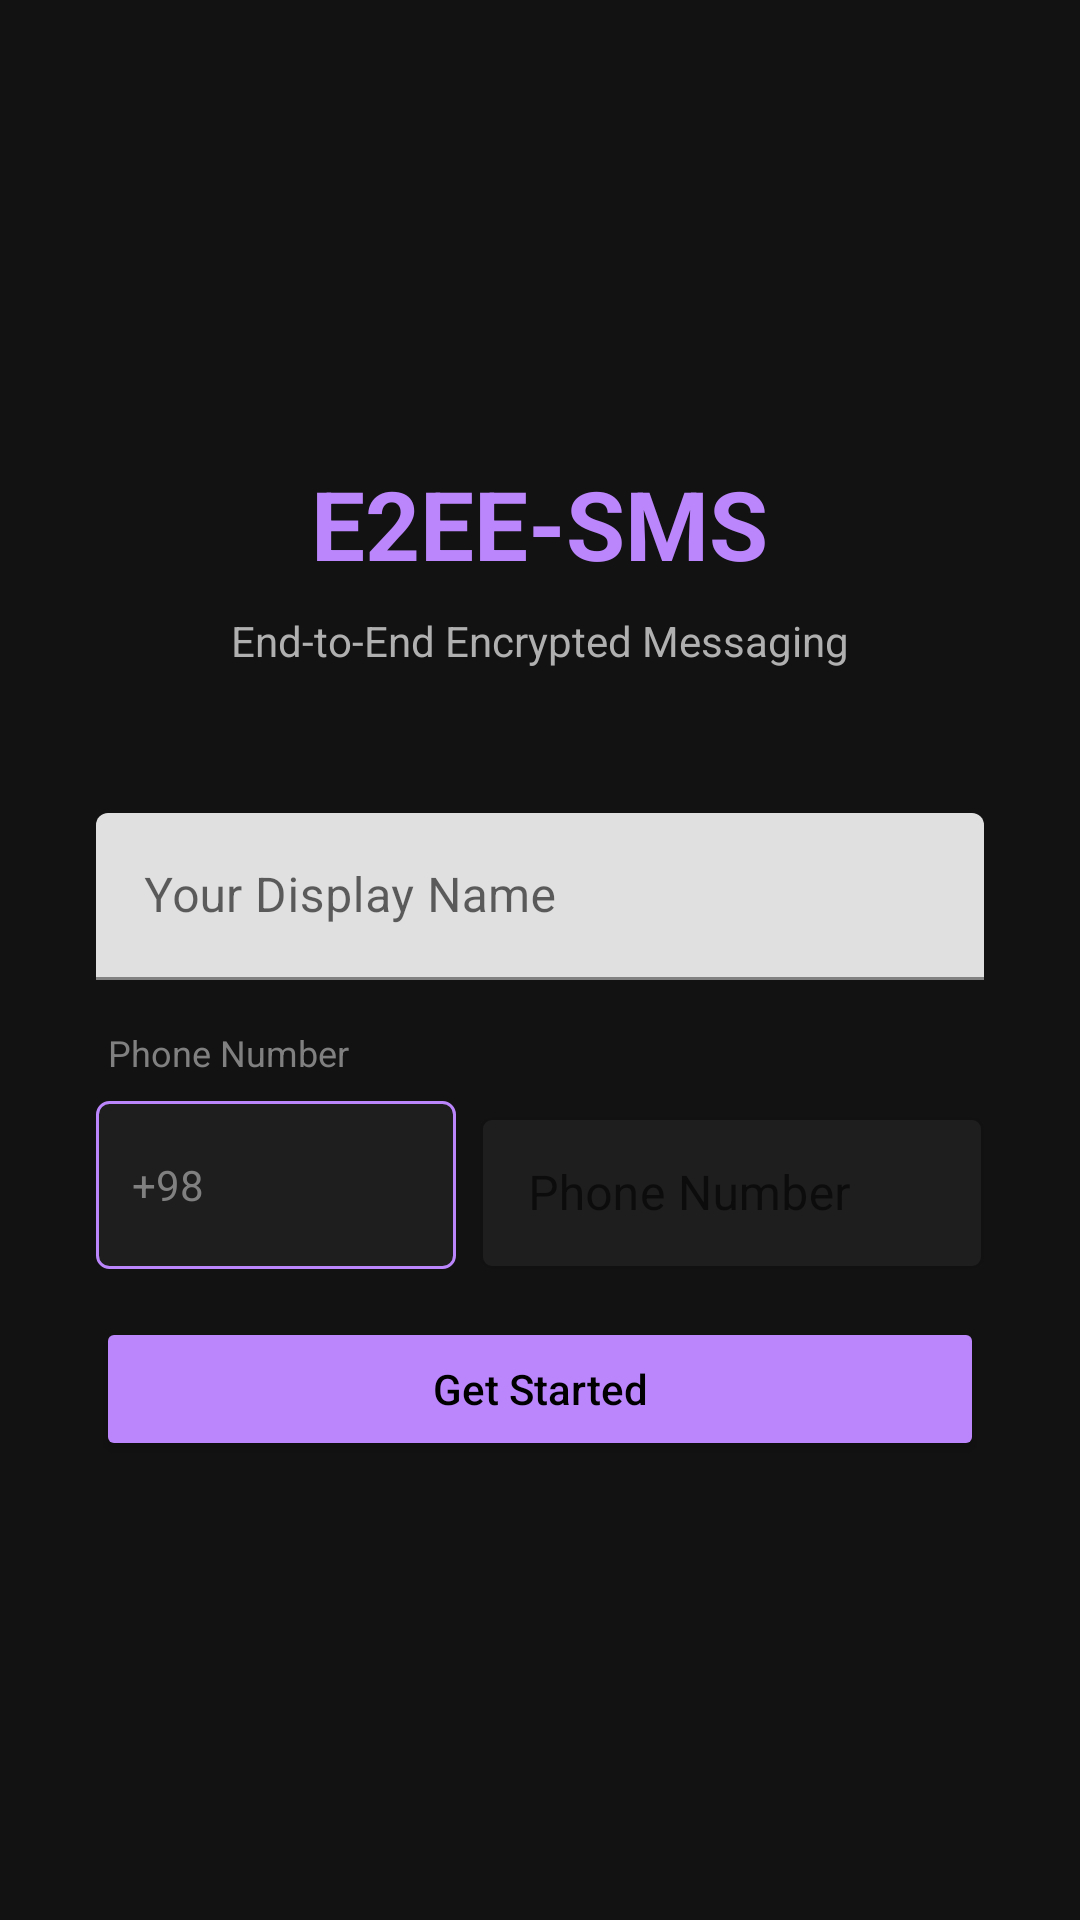

This screen was rendered from an Android layout file. Write that file and the resources it references.
<!-- AndroidManifest.xml: application theme Theme.SMS -->
<!-- res/layout/activity_setup.xml -->
<?xml version="1.0" encoding="utf-8"?>
<ScrollView
    xmlns:android="http://schemas.android.com/apk/res/android"
    android:layout_width="match_parent"
    android:layout_height="match_parent"
    android:fillViewport="true"
    android:background="#121212">

    <LinearLayout
        android:layout_width="match_parent"
        android:layout_height="wrap_content"
        android:orientation="vertical"
        android:padding="32dp"
        android:gravity="center">

        <TextView
            android:layout_width="wrap_content"
            android:layout_height="wrap_content"
            android:text="E2EE-SMS"
            android:textSize="32sp"
            android:textStyle="bold"
            android:textColor="#BB86FC"
            android:layout_marginBottom="8dp" />

        <TextView
            android:layout_width="wrap_content"
            android:layout_height="wrap_content"
            android:text="End-to-End Encrypted Messaging"
            android:textSize="14sp"
            android:textColor="#B0B0B0"
            android:layout_marginBottom="48dp" />

        <com.google.android.material.textfield.TextInputLayout
            android:layout_width="match_parent"
            android:layout_height="wrap_content"
            android:hint="Your Display Name"
            android:layout_marginBottom="16dp"
            app:boxStrokeColor="#BB86FC"
            xmlns:app="http://schemas.android.com/apk/res-auto">

            <com.google.android.material.textfield.TextInputEditText
                android:id="@+id/etName"
                android:layout_width="match_parent"
                android:layout_height="wrap_content"
                android:inputType="textPersonName"
                android:maxLines="1"
                android:textColor="#FFFFFF"
                android:textColorHint="#808080" />

        </com.google.android.material.textfield.TextInputLayout>

        <TextView
            android:layout_width="wrap_content"
            android:layout_height="wrap_content"
            android:text="Phone Number"
            android:textSize="12sp"
            android:textColor="#808080"
            android:layout_marginBottom="8dp"
            android:layout_gravity="start"
            android:layout_marginStart="4dp" />

        <LinearLayout
            android:layout_width="match_parent"
            android:layout_height="56dp"
            android:orientation="horizontal"
            android:layout_marginBottom="16dp"
            android:gravity="center_vertical">

            <AutoCompleteTextView
                android:id="@+id/spinnerCountryCode"
                android:layout_width="120dp"
                android:layout_height="match_parent"
                android:background="@drawable/spinner_background"
                android:paddingStart="12dp"
                android:paddingEnd="8dp"
                android:layout_marginEnd="8dp"
                android:textColor="#FFFFFF"
                android:textColorHint="#808080"
                android:hint="+98"
                android:textSize="14sp"
                android:inputType="none"
                android:cursorVisible="false"
                android:dropDownWidth="200dp"
                android:popupBackground="#1E1E1E"
                android:textAlignment="viewStart"
                android:gravity="center_vertical" />

            <com.google.android.material.textfield.TextInputLayout
                android:layout_width="0dp"
                android:layout_height="match_parent"
                android:layout_weight="1"
                android:hint="Phone Number"
                app:boxStrokeColor="#BB86FC"
                app:boxBackgroundColor="#1E1E1E"
                xmlns:app="http://schemas.android.com/apk/res-auto"
                style="@style/Widget.MaterialComponents.TextInputLayout.OutlinedBox">

                <com.google.android.material.textfield.TextInputEditText
                    android:id="@+id/etPhone"
                    android:layout_width="match_parent"
                    android:layout_height="match_parent"
                    android:inputType="phone"
                    android:maxLines="1"
                    android:textColor="#FFFFFF"
                    android:textColorHint="#808080" />

            </com.google.android.material.textfield.TextInputLayout>

        </LinearLayout>

        <Button
            android:id="@+id/btnStart"
            android:layout_width="match_parent"
            android:layout_height="wrap_content"
            android:text="Get Started"
            android:textAllCaps="false"
            android:backgroundTint="#BB86FC"
            android:textColor="#000000" />

    </LinearLayout>
</ScrollView>
<!-- resources referenced by this layout -->
<resources>
  <!-- drawable spinner_background (drawable) -->
  <?xml version="1.0" encoding="utf-8"?>
  <shape xmlns:android="http://schemas.android.com/apk/res/android"
      android:shape="rectangle">
      <solid android:color="#1E1E1E" />
      <corners android:radius="4dp" />
      <stroke android:width="1dp" android:color="#BB86FC" />
      <padding android:left="12dp" android:right="12dp" android:top="0dp" android:bottom="0dp" />
  </shape>
  <style name="Theme.SMS" parent="Theme.MaterialComponents.DayNight.NoActionBar">
          <item name="colorPrimary">@color/primary</item>
          <item name="colorPrimaryDark">@color/primary_dark</item>
          <item name="colorAccent">@color/accent</item>
          <item name="android:windowBackground">@color/background</item>
          <item name="android:statusBarColor">@color/background</item>
          <item name="android:navigationBarColor">@color/background</item>
          <item name="android:textColorPrimary">#FFFFFF</item>
          <item name="android:textColorSecondary">#B0B0B0</item>
      </style>
  <color name="primary">#BB86FC</color>
  <color name="primary_dark">#9C5AE8</color>
  <color name="accent">#03DAC5</color>
  <color name="background">#121212</color>
</resources>
